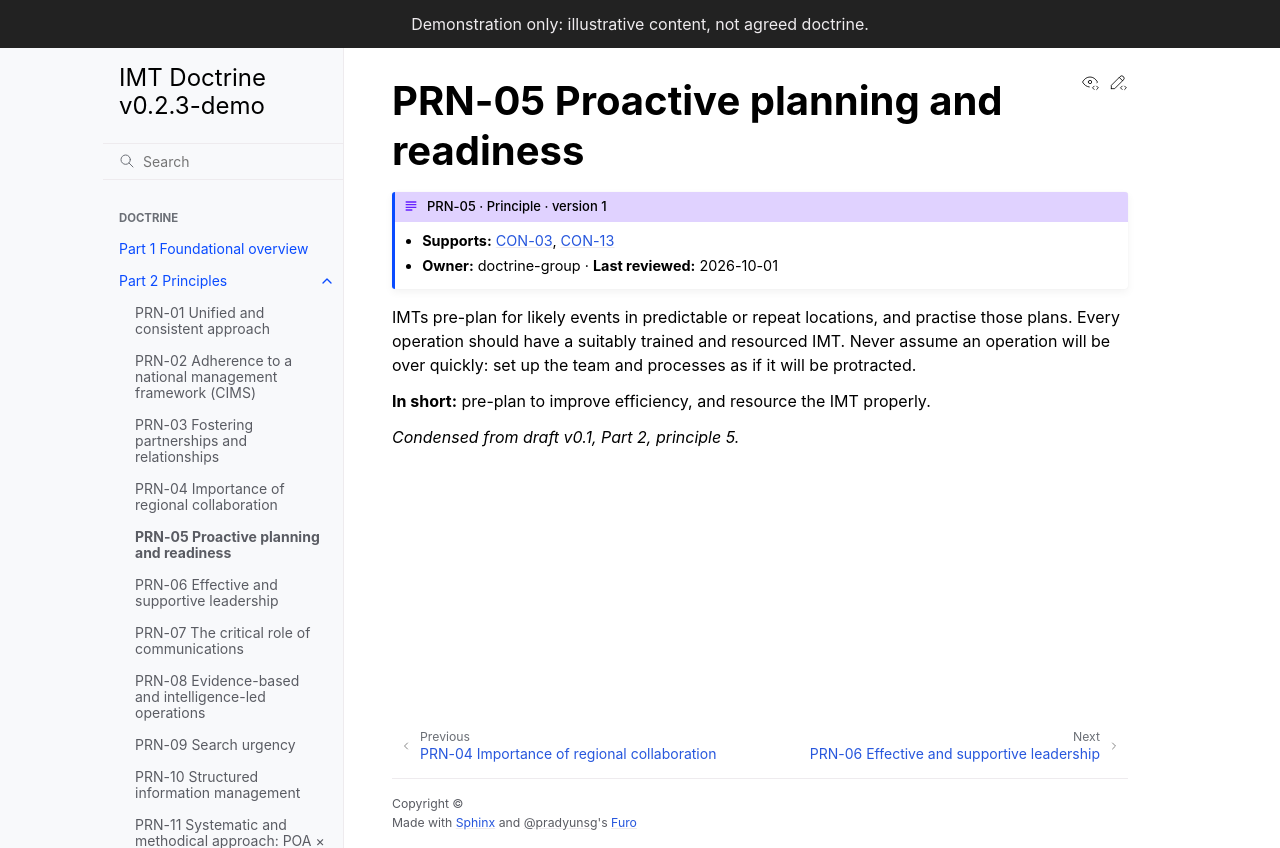

repository: schmidtnz/imt-doctrine · page: latest/part-2/prn-05-readiness.html · generator: sphinx

---
id: PRN-05
type: principle
title: Proactive planning and readiness
version: 1
requires_children: [concept]
owner: doctrine-group
last_reviewed: 2026-10-01
---

# PRN-05 Proactive planning and readiness

IMTs pre-plan for likely events in predictable or repeat locations, and practise those plans. Every operation should have a suitably trained and resourced IMT. Never assume an operation will be over quickly: set up the team and processes as if it will be protracted.

**In short:** pre-plan to improve efficiency, and resource the IMT properly.

*Condensed from draft v0.1, Part 2, principle 5.*
